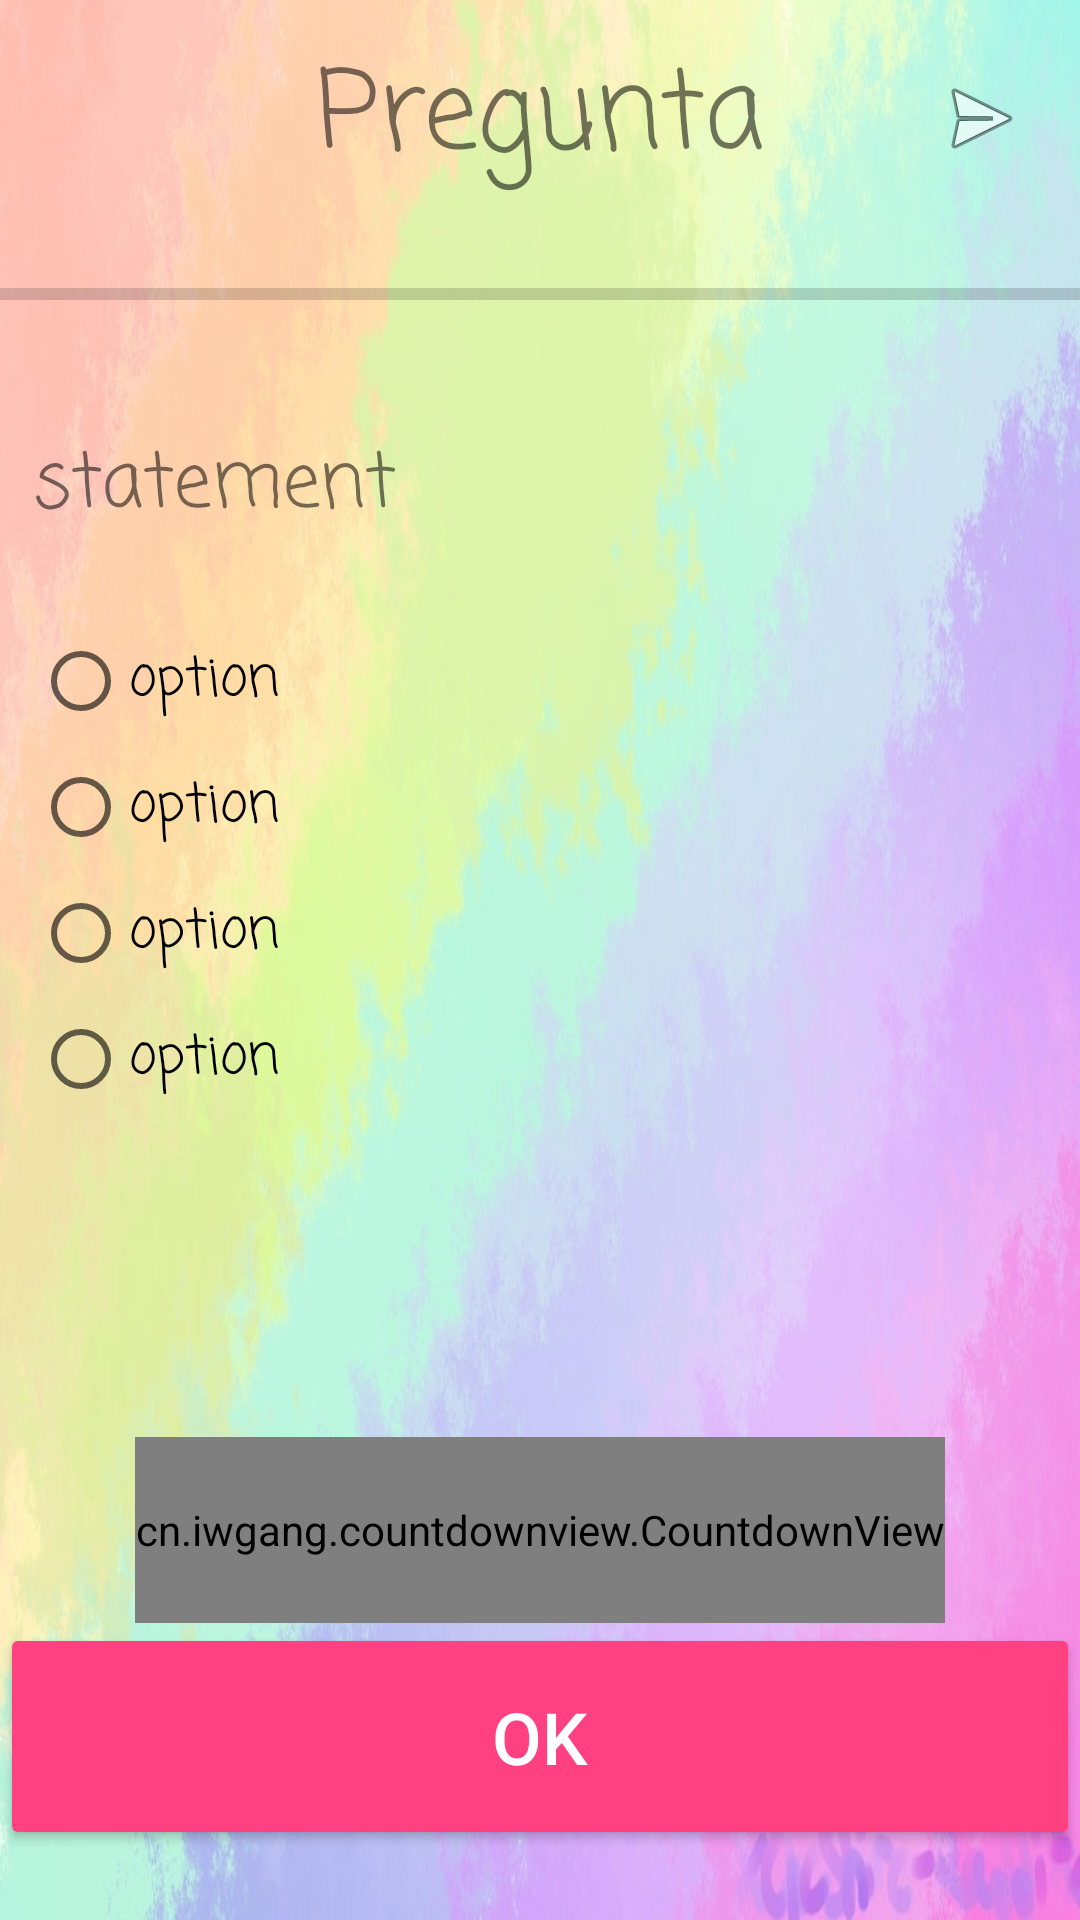

Write the Android layout XML for this screen, with the resource values it uses.
<!-- AndroidManifest.xml: application theme AppTheme -->
<!-- res/layout/questions_text.xml -->
<?xml version="1.0" encoding="utf-8"?>
<LinearLayout xmlns:android="http://schemas.android.com/apk/res/android"
    xmlns:app="http://schemas.android.com/apk/res-auto"
    android:layout_width="match_parent"
    android:layout_height="match_parent"
    android:orientation="vertical"
    android:weightSum="1"
    android:background="@drawable/rainbow">


    <RelativeLayout
        android:layout_width="match_parent"
        android:layout_height="wrap_content"
        android:layout_weight="0.25"
        android:orientation="horizontal">

        <TextView
            android:id="@+id/title"
            android:layout_width="wrap_content"
            android:layout_height="wrap_content"
            android:layout_gravity="center"
            android:text="@string/question_title"
            android:textSize="36sp"
            android:layout_centerVertical="true"
            android:layout_centerHorizontal="true"
            android:fontFamily="casual"/>


        <ImageButton
            android:id="@+id/next_question"
            android:layout_width="wrap_content"
            android:layout_height="wrap_content"
            android:layout_alignBottom="@+id/title"
            android:layout_alignParentEnd="true"
            android:layout_alignTop="@+id/title"
            android:layout_marginEnd="17dp"
            android:background="@color/transparent"
            app:srcCompat="@android:drawable/ic_menu_send" />

    </RelativeLayout>

    <ProgressBar
        android:id="@+id/progressbar"
        style="@android:style/Widget.DeviceDefault.Light.ProgressBar.Horizontal"
        android:layout_width="match_parent"
        android:layout_height="wrap_content"
        android:layout_weight="0.25" />

    <TextView
       android:id="@+id/statement"
       android:layout_width="match_parent"
       android:layout_height="wrap_content"
       android:layout_marginBottom="30dp"
       android:layout_marginTop="25dp"
       android:layout_marginLeft="11dp"
       android:text="@string/question"
       android:textSize="25sp"
        android:fontFamily="casual"/>


    <RadioGroup
        android:id="@+id/radio"
        android:layout_width="wrap_content"
        android:layout_height="wrap_content"
        android:layout_alignEnd="@+id/button2">

        <RadioButton
            android:id="@+id/opcion1"
            android:layout_width="match_parent"
            android:layout_height="wrap_content"
            android:layout_marginBottom="10dp"
            android:layout_marginLeft="11dp"
            android:checked="false"
            android:fontFamily="casual"
            android:onClick="onRadioButtonClicked"
            android:text="@string/option_answ"
            android:textSize="18dp" />

        <RadioButton
            android:id="@+id/opcion2"
            android:layout_width="match_parent"
            android:layout_height="wrap_content"
            android:layout_marginBottom="10dp"
            android:layout_marginLeft="11dp"
            android:text="@string/option_answ"
            android:textSize="18dp"
            android:checked="false"
            android:onClick="onRadioButtonClicked"
            android:fontFamily="casual"/>

        <RadioButton
            android:id="@+id/opcion3"
            android:layout_width="match_parent"
            android:layout_height="wrap_content"
            android:layout_marginBottom="10dp"
            android:layout_marginLeft="11dp"
            android:text="@string/option_answ"
            android:textSize="18dp"
            android:checked="false"
            android:onClick="onRadioButtonClicked"
            android:fontFamily="casual"/>

        <RadioButton
            android:id="@+id/opcion4"
            android:layout_width="match_parent"
            android:layout_height="wrap_content"
            android:layout_marginBottom="10dp"
            android:layout_marginLeft="11dp"
            android:text="@string/option_answ"
            android:textSize="18dp"
            android:checked="false"
            android:onClick="onRadioButtonClicked"
            android:fontFamily="casual"/>

    </RadioGroup>

    <cn.iwgang.countdownview.CountdownView
        android:id="@+id/time"
        android:layout_width="wrap_content"
        android:layout_height="62dp"
        android:layout_gravity="center"
        android:layout_marginTop="100dp"
        app:isHideTimeBackground="false"
        app:isShowDay="false"
        app:isShowHour="false"
        app:isShowMillisecond="false"
        app:isShowMinute="false"
        app:isShowSecond="true"
        app:timeBgColor="@color/vainilla"
        app:timeBgDivisionLineSize="0dp"
        app:timeBgRadius="50dp"
        app:timeBgSize="100dp"
        app:timeTextColor="@color/gray"
        app:timeTextSize="40dp" />

    <Button
        android:id="@+id/answerButton"
        style="@style/Widget.AppCompat.Button.Colored"
        android:layout_width="match_parent"
        android:layout_height="wrap_content"
        android:layout_weight="0.25"
        android:text="@string/next_question"
        android:textSize="24sp" />

</LinearLayout>
<!-- resources referenced by this layout -->
<resources>
  <color name="gray">#b1adae</color>
  <color name="transparent">#00f7f2c2</color>
  <color name="vainilla">#f7f2c2</color>
  <!-- drawable rainbow: jpg bitmap (drawable, 242252 bytes) -->
  <string name="next_question">OK</string>
  <string name="option_answ">option</string>
  <string name="question">statement</string>
  <string name="question_title">Pregunta</string>
  <style name="AppTheme" parent="Theme.AppCompat.Light.NoActionBar">
          
          <item name="colorPrimary">@color/colorPrimary</item>
          <item name="colorPrimaryDark">@color/colorPrimaryDark</item>
          <item name="colorAccent">@color/colorAccent</item>
          <item name="android:textColorPrimary">?android:attr/textColorHighlight</item>
      </style>
  <color name="colorPrimary">#efc7f5</color>
  <color name="colorPrimaryDark">#d5c5f2</color>
  <color name="colorAccent">#FF4081</color>
</resources>
